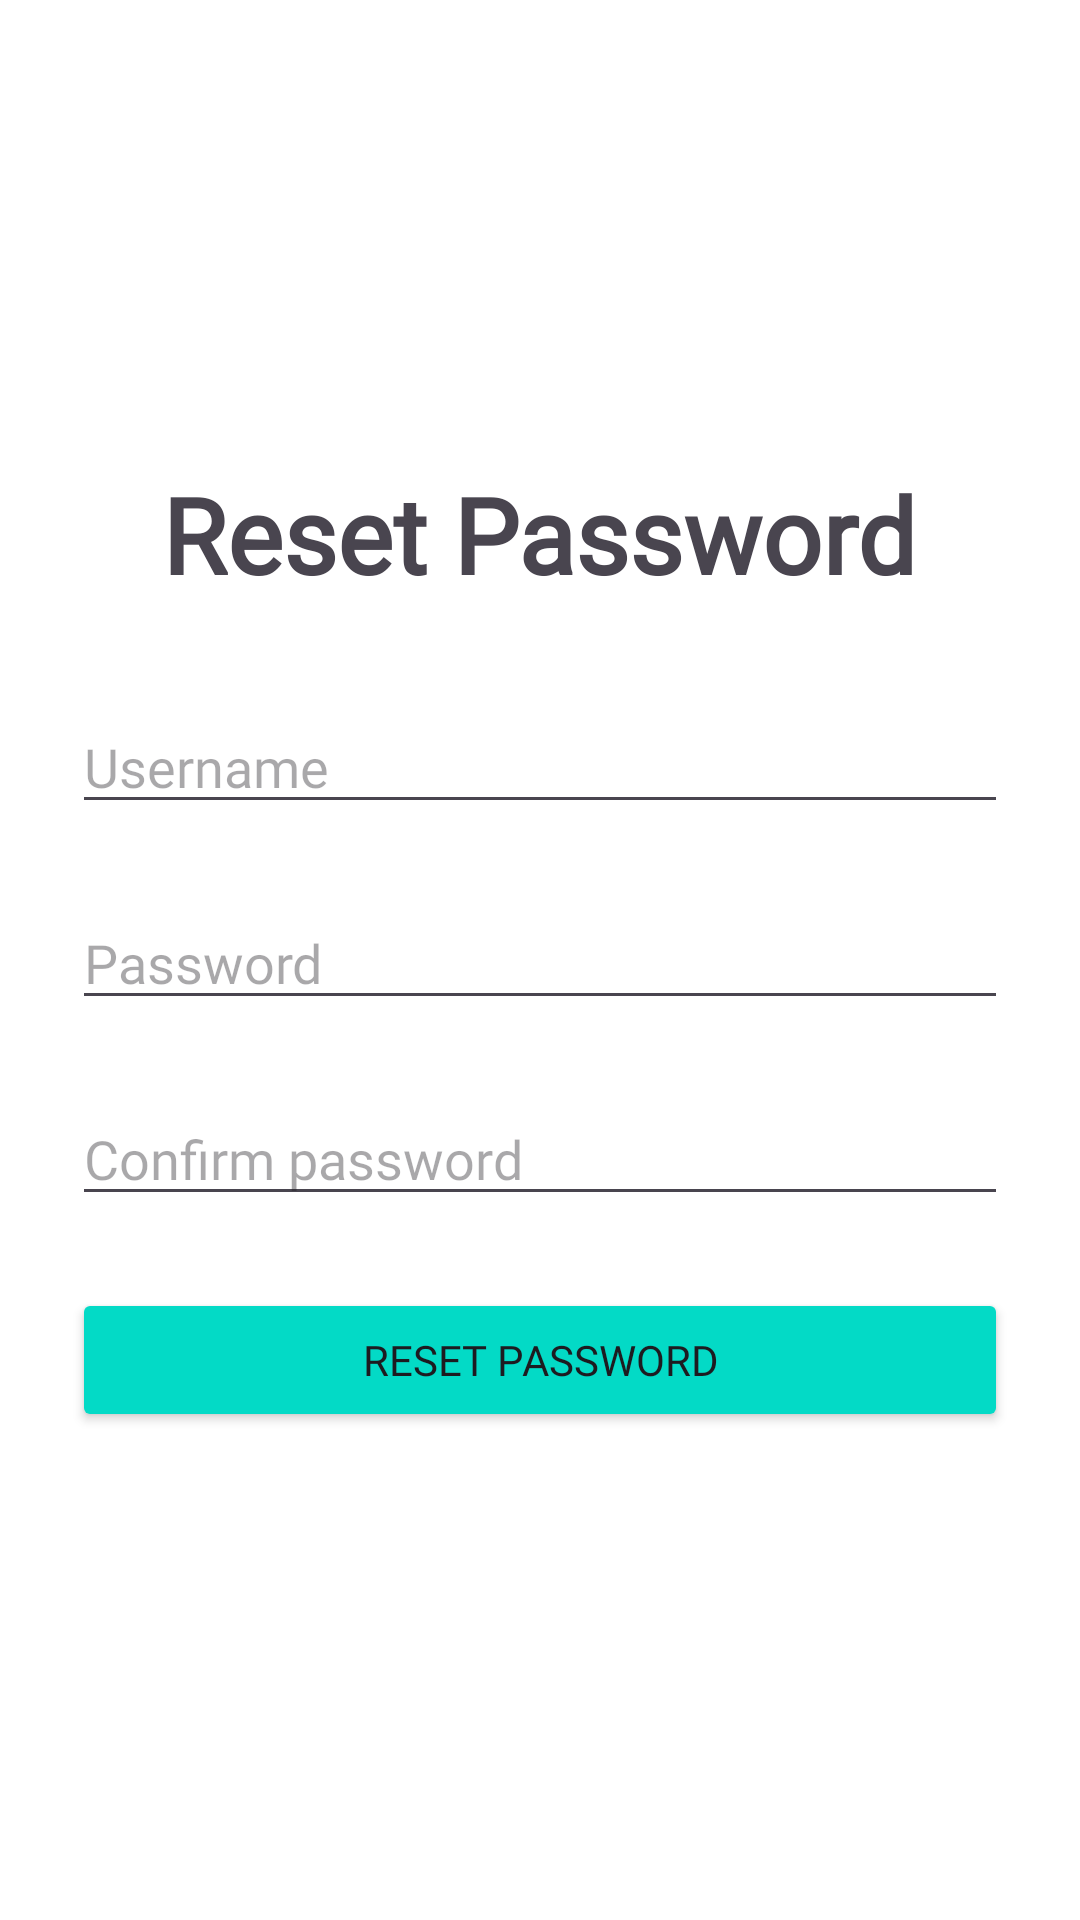

Write the Android layout XML for this screen, with the resource values it uses.
<!-- AndroidManifest.xml: application theme Theme.Material3.Light.NoActionBar -->
<!-- res/layout/reset_password.xml -->
<?xml version="1.0" encoding="utf-8"?>
<layout xmlns:android="http://schemas.android.com/apk/res/android"
    xmlns:app="http://schemas.android.com/apk/res-auto"
    xmlns:tools="http://schemas.android.com/tools">

    <LinearLayout
        android:layout_width="match_parent"
        android:layout_height="match_parent"
        android:orientation="vertical"
        android:padding="24dp"
        android:gravity="center"
        android:background="@color/white">

        <TextView
            android:layout_width="wrap_content"
            android:layout_height="wrap_content"
            android:text="Reset Password"
            android:fontFamily="@font/profile_pro_bold"
            android:textSize="35sp"
            android:textStyle="bold"
            android:layout_marginBottom="32dp"/>

        <EditText
            android:id="@+id/et_username"
            android:layout_width="match_parent"
            android:layout_height="wrap_content"
            android:hint="Username"
            android:fontFamily="@font/profile_pro"
            android:inputType="text"
            android:layout_marginBottom="24dp"/>

        <EditText
            android:id="@+id/et_password"
            android:layout_width="match_parent"
            android:layout_height="wrap_content"
            android:hint="Password"
            android:fontFamily="@font/profile_pro"
            android:inputType="textPassword"
            android:layout_marginBottom="24dp"/>

        <EditText
            android:id="@+id/et_password_confirm"
            android:layout_width="match_parent"
            android:layout_height="wrap_content"
            android:hint="Confirm password"
            android:fontFamily="@font/profile_pro"
            android:inputType="textPassword"
            android:layout_marginBottom="24dp"/>

        <Button
            android:id="@+id/save"
            android:layout_width="match_parent"
            android:layout_height="wrap_content"
            android:text="Reset password"
            android:layout_marginBottom="8dp"
            android:fontFamily="@font/profile_pro"
            android:backgroundTint="@color/design_default_color_secondary"/>

    </LinearLayout>
</layout>
<!-- resources referenced by this layout -->
<resources>

  <!-- not gathered from this repository: default colours our renderer supplied (Android Studio template values) -->
  <color name="white">#FFFFFFFF</color>
</resources>
